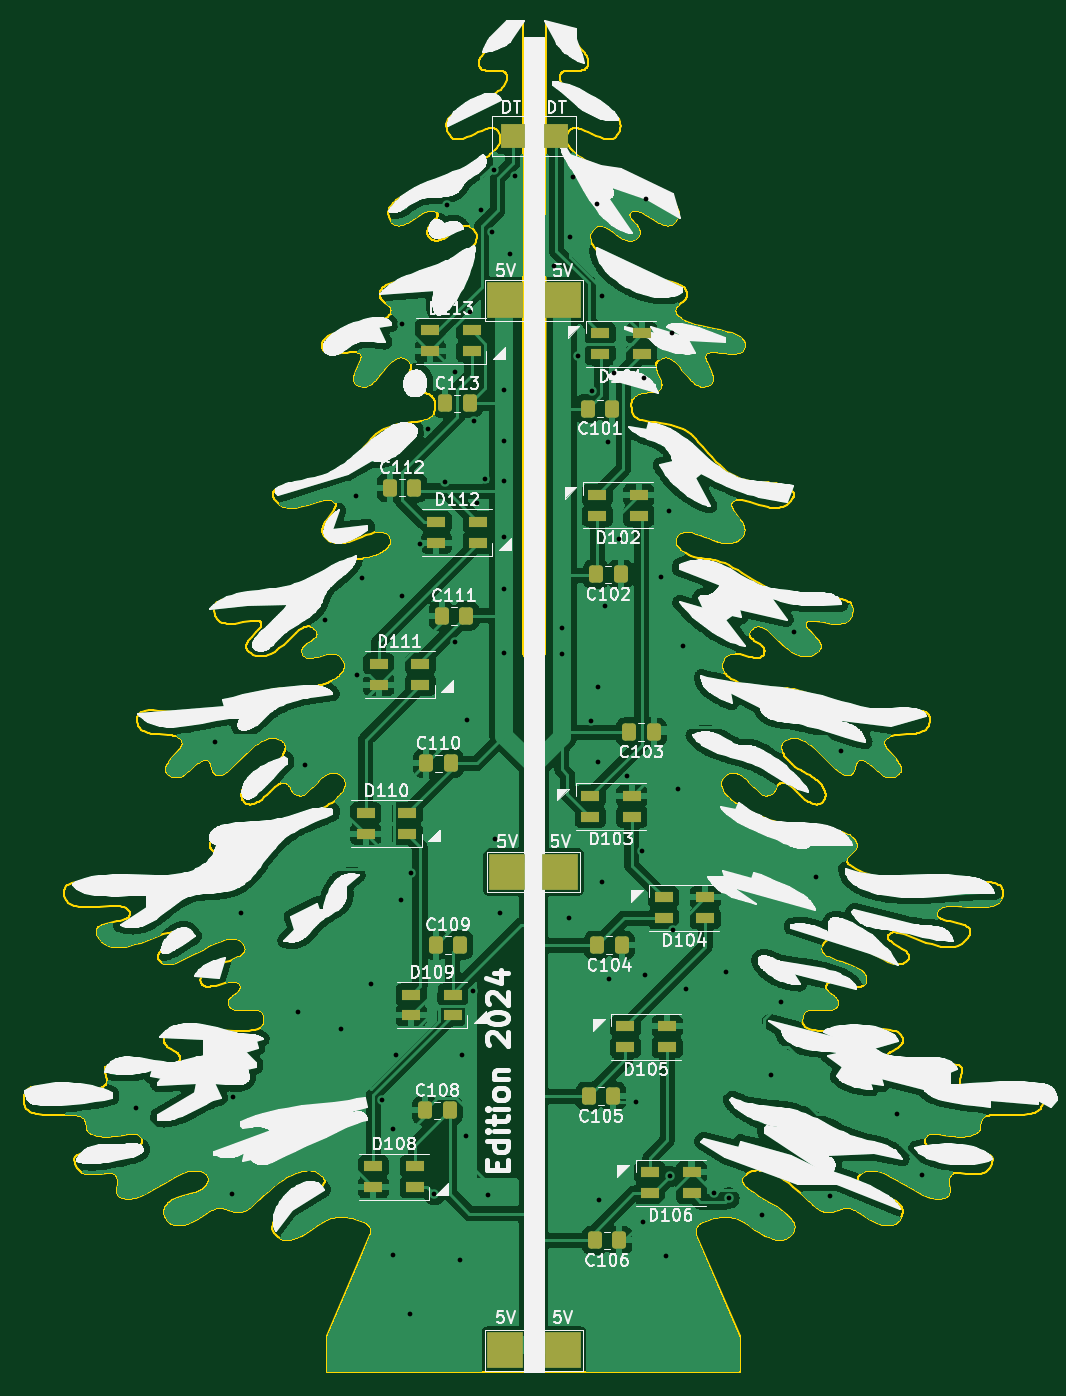
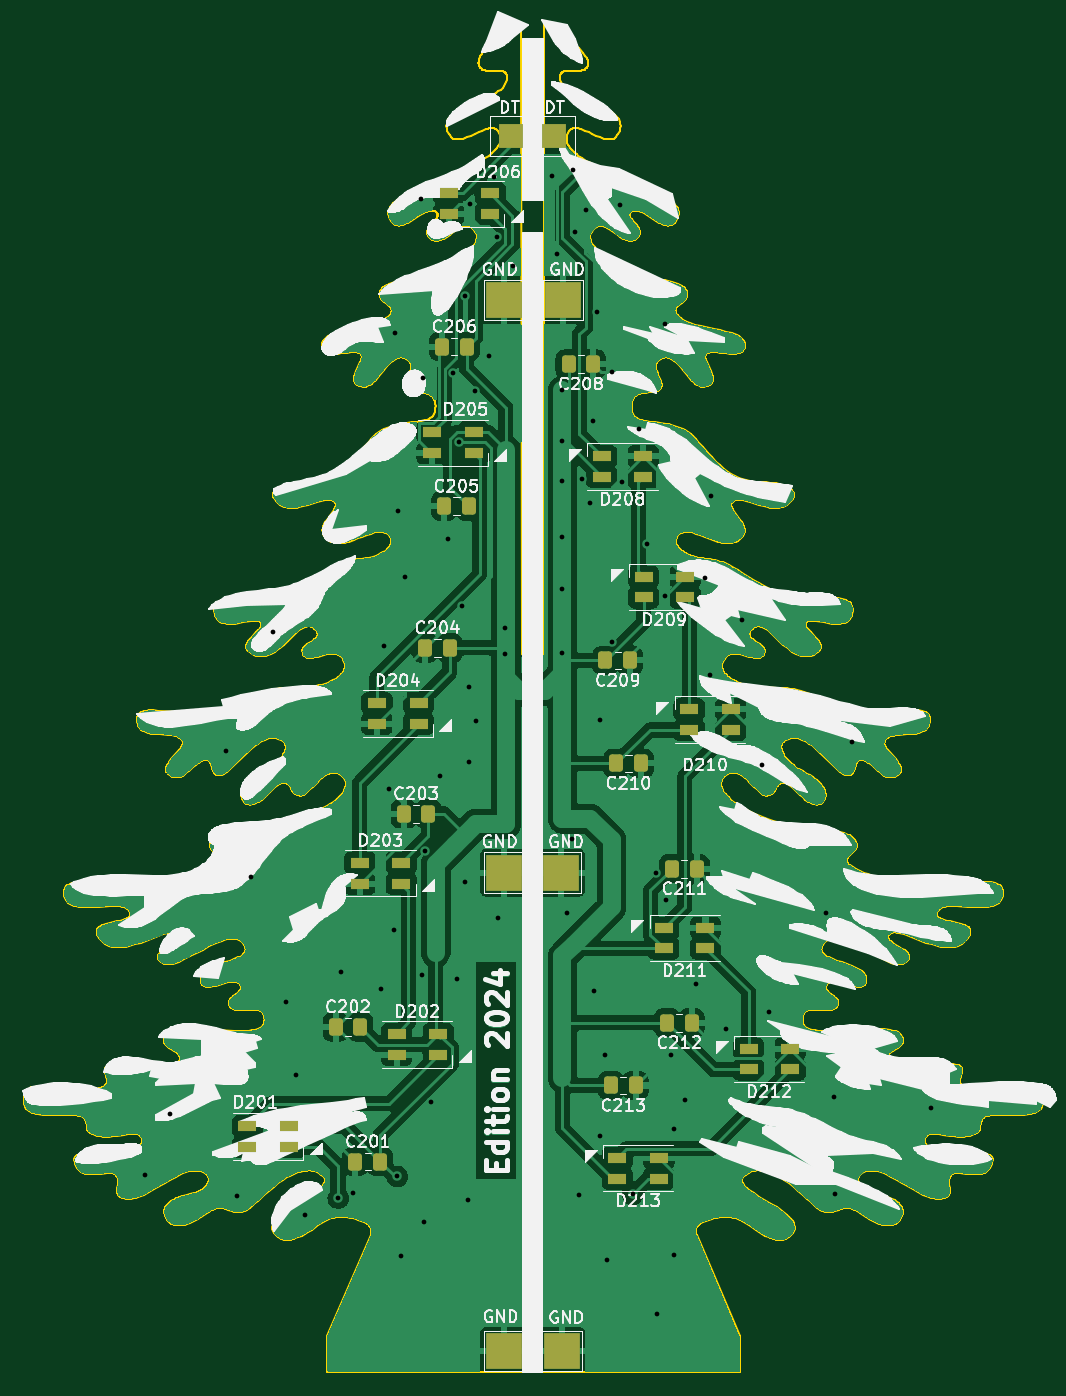
Circuit board: 11 layer files. Board 85.7 x 113.5 mm.
- bottom_copper: SL_Christmas_Tree_B-B_Cu.gbl (310490 bytes)
- bottom_mask: SL_Christmas_Tree_B-B_Mask.gbs (3492 bytes)
- paste: SL_Christmas_Tree_B-B_Paste.gbp (3176 bytes)
- bottom_silk: SL_Christmas_Tree_B-B_Silkscreen.gbo (248401 bytes)
- outline: SL_Christmas_Tree_B-Edge_Cuts.gm1 (100521 bytes)
- top_copper: SL_Christmas_Tree_B-F_Cu.gtl (463360 bytes)
- top_mask: SL_Christmas_Tree_B-F_Mask.gts (3468 bytes)
- paste: SL_Christmas_Tree_B-F_Paste.gtp (3157 bytes)
- top_silk: SL_Christmas_Tree_B-F_Silkscreen.gto (237343 bytes)
- drill: SL_Christmas_Tree_B-NPTH.drl (269 bytes)
- drill: SL_Christmas_Tree_B-PTH.drl (1798 bytes)

=== bottom_copper: SL_Christmas_Tree_B-B_Cu.gbl (310490 bytes, source omitted) ===
=== bottom_mask: SL_Christmas_Tree_B-B_Mask.gbs (3492 bytes, source withheld) ===
=== paste: SL_Christmas_Tree_B-B_Paste.gbp (3176 bytes, source withheld) ===
=== bottom_silk: SL_Christmas_Tree_B-B_Silkscreen.gbo (248401 bytes, source omitted) ===
=== outline: SL_Christmas_Tree_B-Edge_Cuts.gm1 (100521 bytes, source omitted) ===
=== top_copper: SL_Christmas_Tree_B-F_Cu.gtl (463360 bytes, source omitted) ===
=== top_mask: SL_Christmas_Tree_B-F_Mask.gts (3468 bytes, source withheld) ===
=== paste: SL_Christmas_Tree_B-F_Paste.gtp (3157 bytes, source withheld) ===
=== top_silk: SL_Christmas_Tree_B-F_Silkscreen.gto (237343 bytes, source omitted) ===
=== drill: SL_Christmas_Tree_B-NPTH.drl ===
M48
; DRILL file {KiCad 8.0.5} date 2024-11-01T20:50:19+0100
; FORMAT={-:-/ absolute / metric / decimal}
; #@! TF.CreationDate,2024-11-01T20:50:19+01:00
; #@! TF.GenerationSoftware,Kicad,Pcbnew,8.0.5
; #@! TF.FileFunction,NonPlated,1,2,NPTH
FMAT,2
METRIC
%
G90
G05
M30

=== drill: SL_Christmas_Tree_B-PTH.drl ===
M48
; DRILL file {KiCad 8.0.5} date 2024-11-01T20:50:19+0100
; FORMAT={-:-/ absolute / metric / decimal}
; #@! TF.CreationDate,2024-11-01T20:50:19+01:00
; #@! TF.GenerationSoftware,Kicad,Pcbnew,8.0.5
; #@! TF.FileFunction,Plated,1,2,PTH
FMAT,2
METRIC
; #@! TA.AperFunction,Plated,PTH,ViaDrill
T1C0.400
%
G90
G05
T1
X66.41Y-143.44
X73.0Y-112.6
X74.46Y-150.61
X74.5Y-142.5
X75.2Y-127.0
X80.0Y-135.38
X80.6Y-114.6
X82.3Y-102.34
X83.625Y-136.8
X84.9Y-91.95
X84.97Y-106.98
X85.4Y-98.8
X86.15Y-133.025
X87.075Y-142.738
X88.0Y-155.77
X88.025Y-145.15
X88.28Y-138.95
X88.65Y-125.925
X88.75Y-77.5
X88.775Y-100.35
X89.43Y-160.71
X89.54Y-123.65
X90.28Y-95.95
X90.975Y-86.3
X91.475Y-150.675
X92.4Y-90.8
X92.5Y-67.5
X93.17Y-81.52
X93.2Y-104.2
X93.65Y-156.16
X93.8Y-138.925
X94.175Y-145.775
X94.2Y-110.8
X94.5Y-76.5
X94.75Y-133.55
X94.8Y-85.6
X95.05Y-92.5
X95.4Y-67.875
X95.75Y-90.475
X96.0Y-150.75
X96.35Y-69.7
X96.5Y-64.5
X96.6Y-120.8
X97.0Y-127.0
X97.37Y-83.07
X97.37Y-87.3
X97.37Y-90.71
X97.37Y-95.42
X97.37Y-99.74
X97.37Y-105.18
X97.82Y-71.55
X98.25Y-65.05
X101.5Y-72.625
X102.19Y-103.01
X102.19Y-105.24
X102.8Y-127.4
X102.9Y-70.15
X103.125Y-65.125
X103.54Y-80.175
X104.67Y-110.91
X104.725Y-83.125
X105.15Y-67.35
X105.2Y-108.0
X105.2Y-114.275
X105.32Y-151.12
X105.57Y-75.13
X105.6Y-124.4
X105.84Y-101.17
X106.07Y-87.435
X106.2Y-132.6
X106.55Y-81.6
X107.0Y-95.6
X107.7Y-115.525
X108.45Y-142.95
X108.9Y-121.825
X109.0Y-153.0
X109.125Y-82.025
X109.175Y-132.25
X109.25Y-67.0
X110.575Y-98.725
X110.975Y-155.85
X111.225Y-93.175
X111.275Y-149.175
X111.45Y-78.225
X111.52Y-128.42
X111.95Y-116.625
X112.4Y-104.6
X112.6Y-133.4
X115.0Y-150.6
X116.0Y-132.0
X116.225Y-151.0
X119.025Y-152.375
X119.825Y-140.625
X120.65Y-134.5
X121.69Y-103.39
X123.6Y-124.0
X124.73Y-150.86
X125.65Y-113.42
X130.4Y-143.9
X132.48Y-149.09
M30

